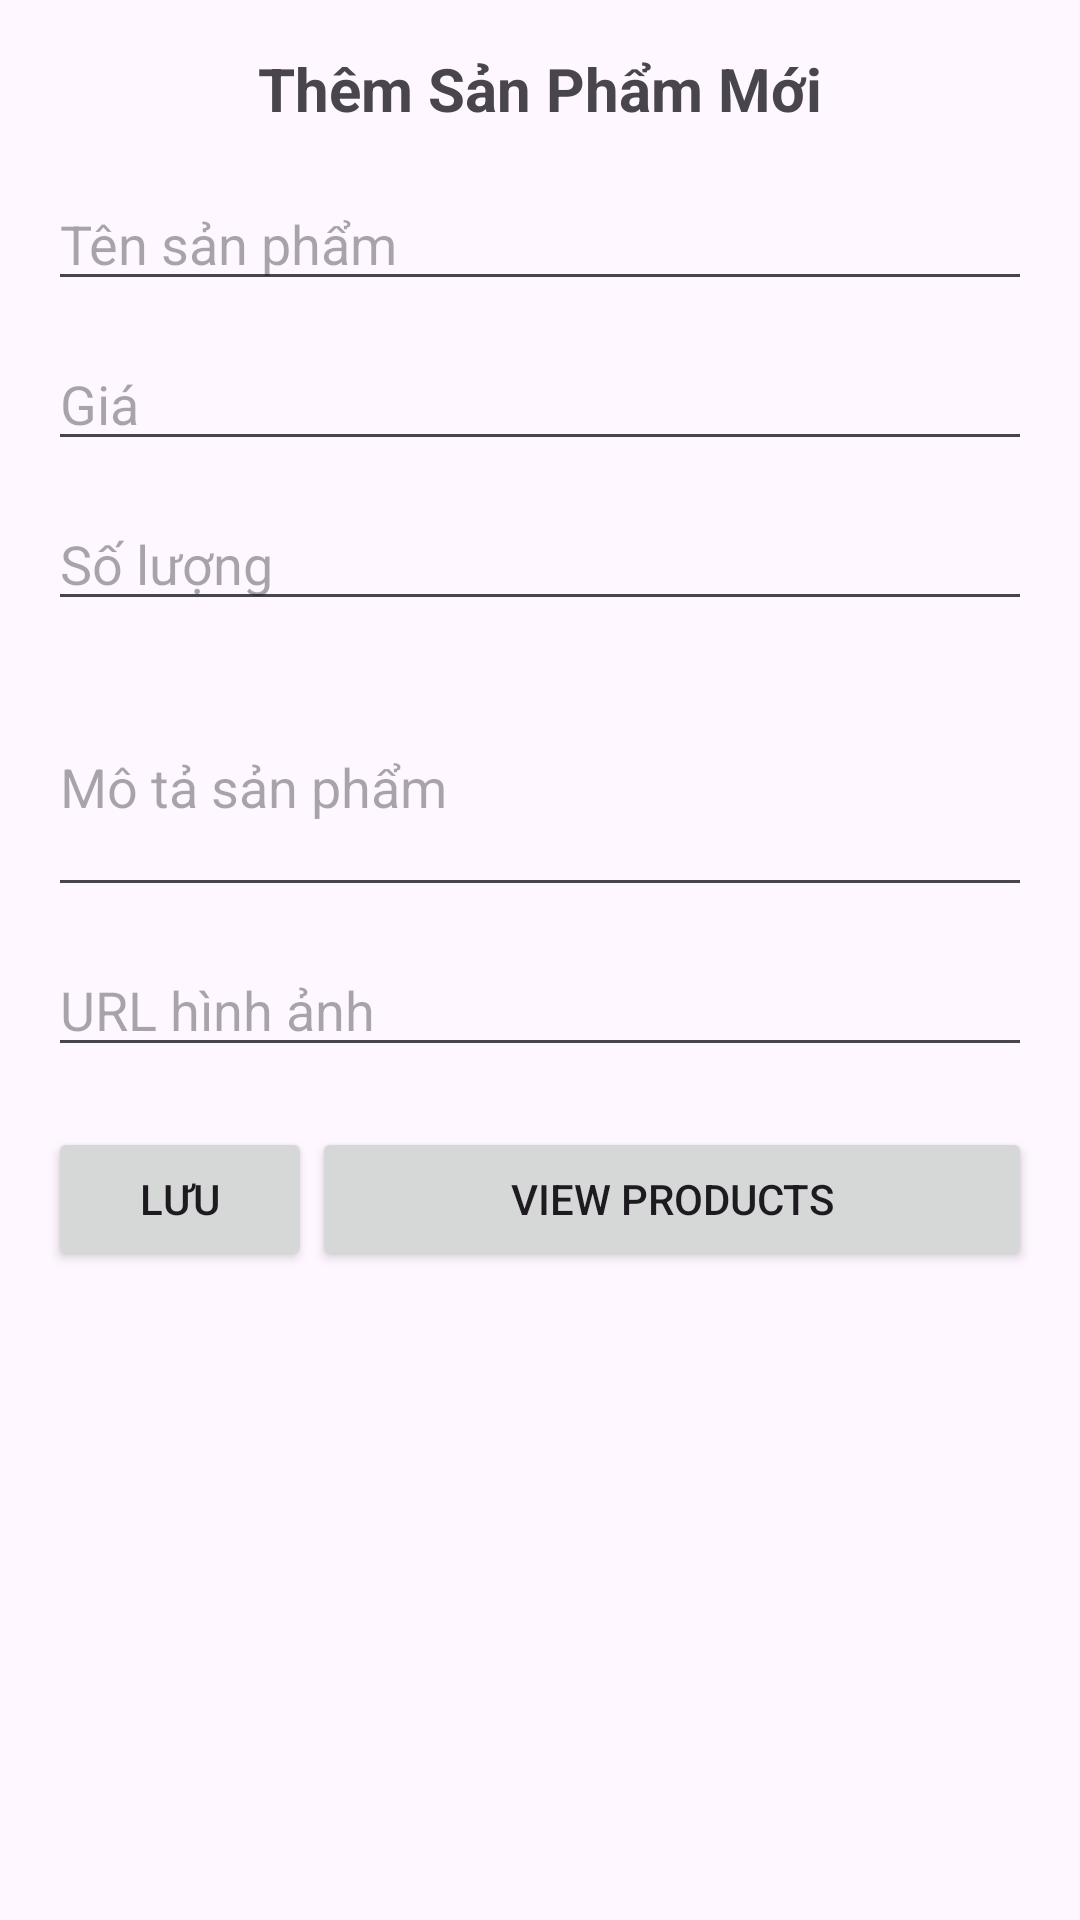

Produce the Android XML layout that renders to this screen, including the resource entries it uses.
<!-- AndroidManifest.xml: application theme Theme.Shop_SQLite -->
<!-- res/layout/activity_edit_product.xml -->
<?xml version="1.0" encoding="utf-8"?>
<androidx.constraintlayout.widget.ConstraintLayout xmlns:android="http://schemas.android.com/apk/res/android"
    xmlns:app="http://schemas.android.com/apk/res-auto"
    android:layout_width="match_parent"
    android:layout_height="match_parent"
    android:padding="16dp">

    
    <TextView
        android:id="@+id/tv_add_title"
        android:layout_width="0dp"
        android:layout_height="wrap_content"
        android:text="Thêm Sản Phẩm Mới"
        android:textSize="20sp"
        android:textStyle="bold"
        android:gravity="center"
        app:layout_constraintTop_toTopOf="parent"
        app:layout_constraintStart_toStartOf="parent"
        app:layout_constraintEnd_toEndOf="parent"/>

    
    <EditText
        android:id="@+id/et_product_name"
        android:layout_width="0dp"
        android:layout_height="wrap_content"
        android:hint="Tên sản phẩm"
        app:layout_constraintTop_toBottomOf="@id/tv_add_title"
        app:layout_constraintStart_toStartOf="parent"
        app:layout_constraintEnd_toEndOf="parent"
        android:layout_marginTop="16dp"/>

    
    <EditText
        android:id="@+id/et_product_price"
        android:layout_width="0dp"
        android:layout_height="wrap_content"
        android:hint="Giá"
        android:inputType="numberDecimal"
        app:layout_constraintTop_toBottomOf="@id/et_product_name"
        app:layout_constraintStart_toStartOf="parent"
        app:layout_constraintEnd_toEndOf="parent"
        android:layout_marginTop="12dp"/>

    
    <EditText
        android:id="@+id/et_product_quantity"
        android:layout_width="0dp"
        android:layout_height="wrap_content"
        android:hint="Số lượng"
        android:inputType="number"
        app:layout_constraintTop_toBottomOf="@id/et_product_price"
        app:layout_constraintStart_toStartOf="parent"
        app:layout_constraintEnd_toEndOf="parent"
        android:layout_marginTop="12dp"/>

    
    <EditText
        android:id="@+id/et_product_description"
        android:layout_width="0dp"
        android:layout_height="wrap_content"
        android:hint="Mô tả sản phẩm"
        android:inputType="textMultiLine"
        android:minLines="3"
        app:layout_constraintTop_toBottomOf="@id/et_product_quantity"
        app:layout_constraintStart_toStartOf="parent"
        app:layout_constraintEnd_toEndOf="parent"
        android:layout_marginTop="12dp"/>

    
    <EditText
        android:id="@+id/et_product_image"
        android:layout_width="0dp"
        android:layout_height="wrap_content"
        android:hint="URL hình ảnh"
        app:layout_constraintTop_toBottomOf="@id/et_product_description"
        app:layout_constraintStart_toStartOf="parent"
        app:layout_constraintEnd_toEndOf="parent"
        android:layout_marginTop="12dp"/>

    
    <Button
        android:id="@+id/btn_edit_product"
        android:layout_width="0dp"
        android:layout_height="wrap_content"
        android:text="Lưu"
        app:layout_constraintTop_toBottomOf="@id/et_product_image"
        app:layout_constraintStart_toStartOf="parent"
        app:layout_constraintHorizontal_chainStyle="spread"
        android:layout_marginTop="20dp"/>
    <Button
        android:id="@+id/btn_products"
        android:layout_width="0dp"
        android:layout_height="wrap_content"
        android:text="View Products"
        app:layout_constraintTop_toBottomOf="@id/et_product_image"
        app:layout_constraintStart_toEndOf="@id/btn_edit_product"
        app:layout_constraintEnd_toEndOf="parent"
        android:layout_marginTop="20dp"

        />


</androidx.constraintlayout.widget.ConstraintLayout>
<!-- resources referenced by this layout -->
<resources>
  <style name="Theme.Shop_SQLite" parent="Base.Theme.Shop_SQLite" />
  <style name="Base.Theme.Shop_SQLite" parent="Theme.Material3.DayNight.NoActionBar">
          
          
      </style>
</resources>
